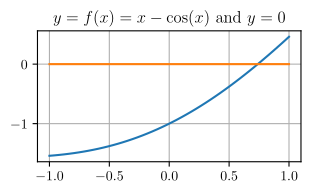

Python code for this plot: (Note: this script raises an exception after producing the figure.)
import matplotlib
import numpy as np
import matplotlib.pyplot as plt

matplotlib.use("pgf")
matplotlib.rcParams.update({
    "pgf.texsystem": "pdflatex",
    'font.family': 'serif',
    'text.usetex': True,
    'pgf.rcfonts': False,
})

plt.figure(figsize=(3.4, 1.7))


def f_1(x): return x - np.cos(x)
def g_1(x): return np.cos(x)


f = f_1
g = g_1
a = -1
b = 1
x = np.linspace(a, b)
plt.title('$y = f(x) = x - \cos(x)$ and $y=0$')
plt.plot(x, f(x))
plt.plot([a, b], [0, 0])
plt.grid(True)
plt.savefig("../PGF/PuntoFisso1.pgf")

plt.clf()
plt.title('$y = g(x) = \cos (x)$ and $y=x$')
plt.plot(x, g(x))
plt.plot(x, x)
plt.grid(True)
plt.savefig("../PGF/PuntoFisso2.pgf")
